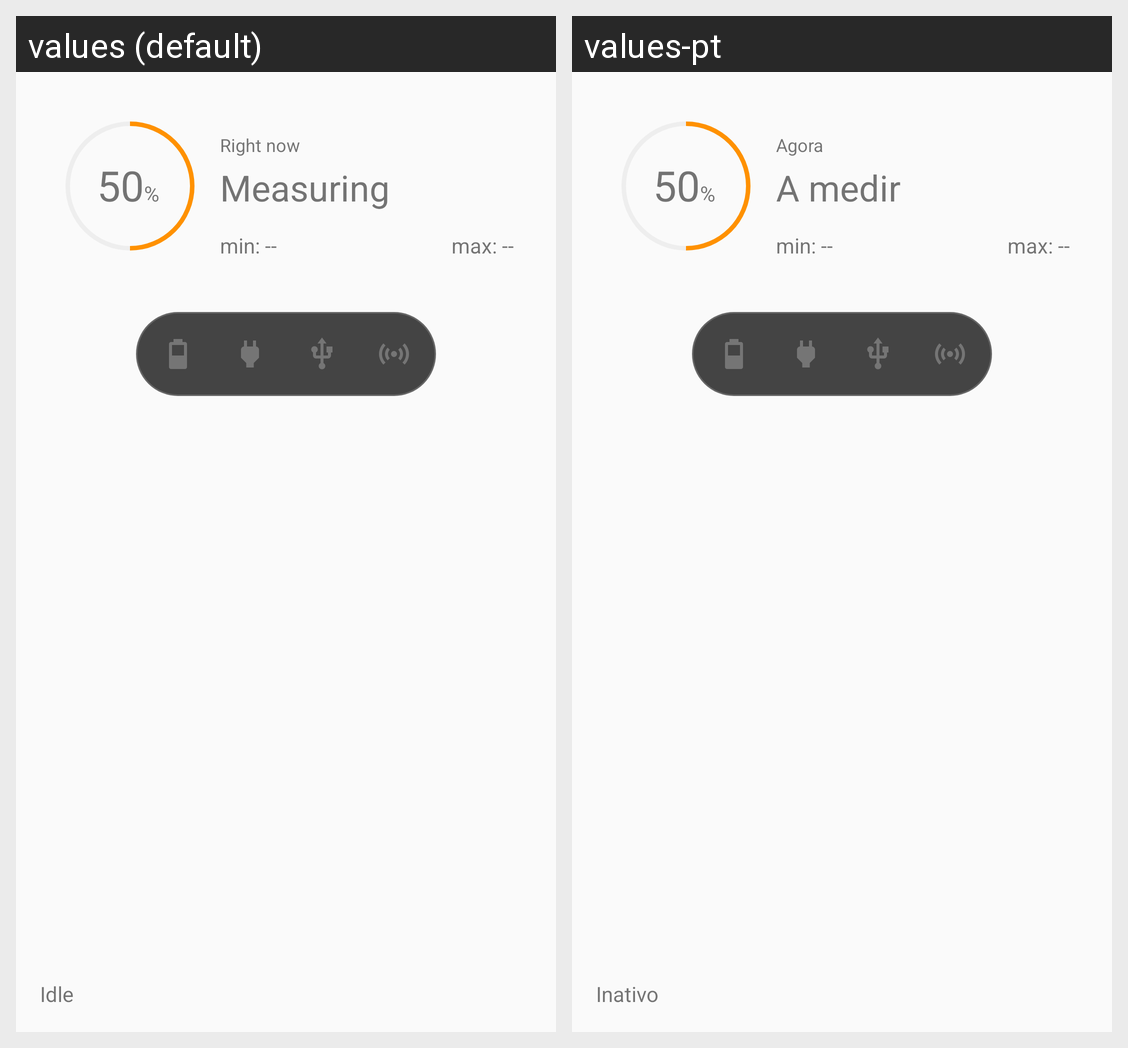

For this localized Android screen grid, give each drawn string resource with its value in every locale shown.
Android screen res/layout/fragment_home.xml rendered under 2 locales, left to right: values (default), values-pt. Device: Nexus 5 (rendered at 1080×1920; each locale shown at half size, 540×960, under a caption strip naming it); theme Theme.GreenHub.
Strings drawn on this screen, with the default value and each locale's value (text and hints the layout hard-codes, and strings that could not be matched under every locale, appear in the picture but are not listed):

battery_right_now
  values: Right now
  values-pt: Agora

battery_measure
  values: Measuring
  values-pt: A medir

event_idle
  values: Idle
  values-pt: Inativo
